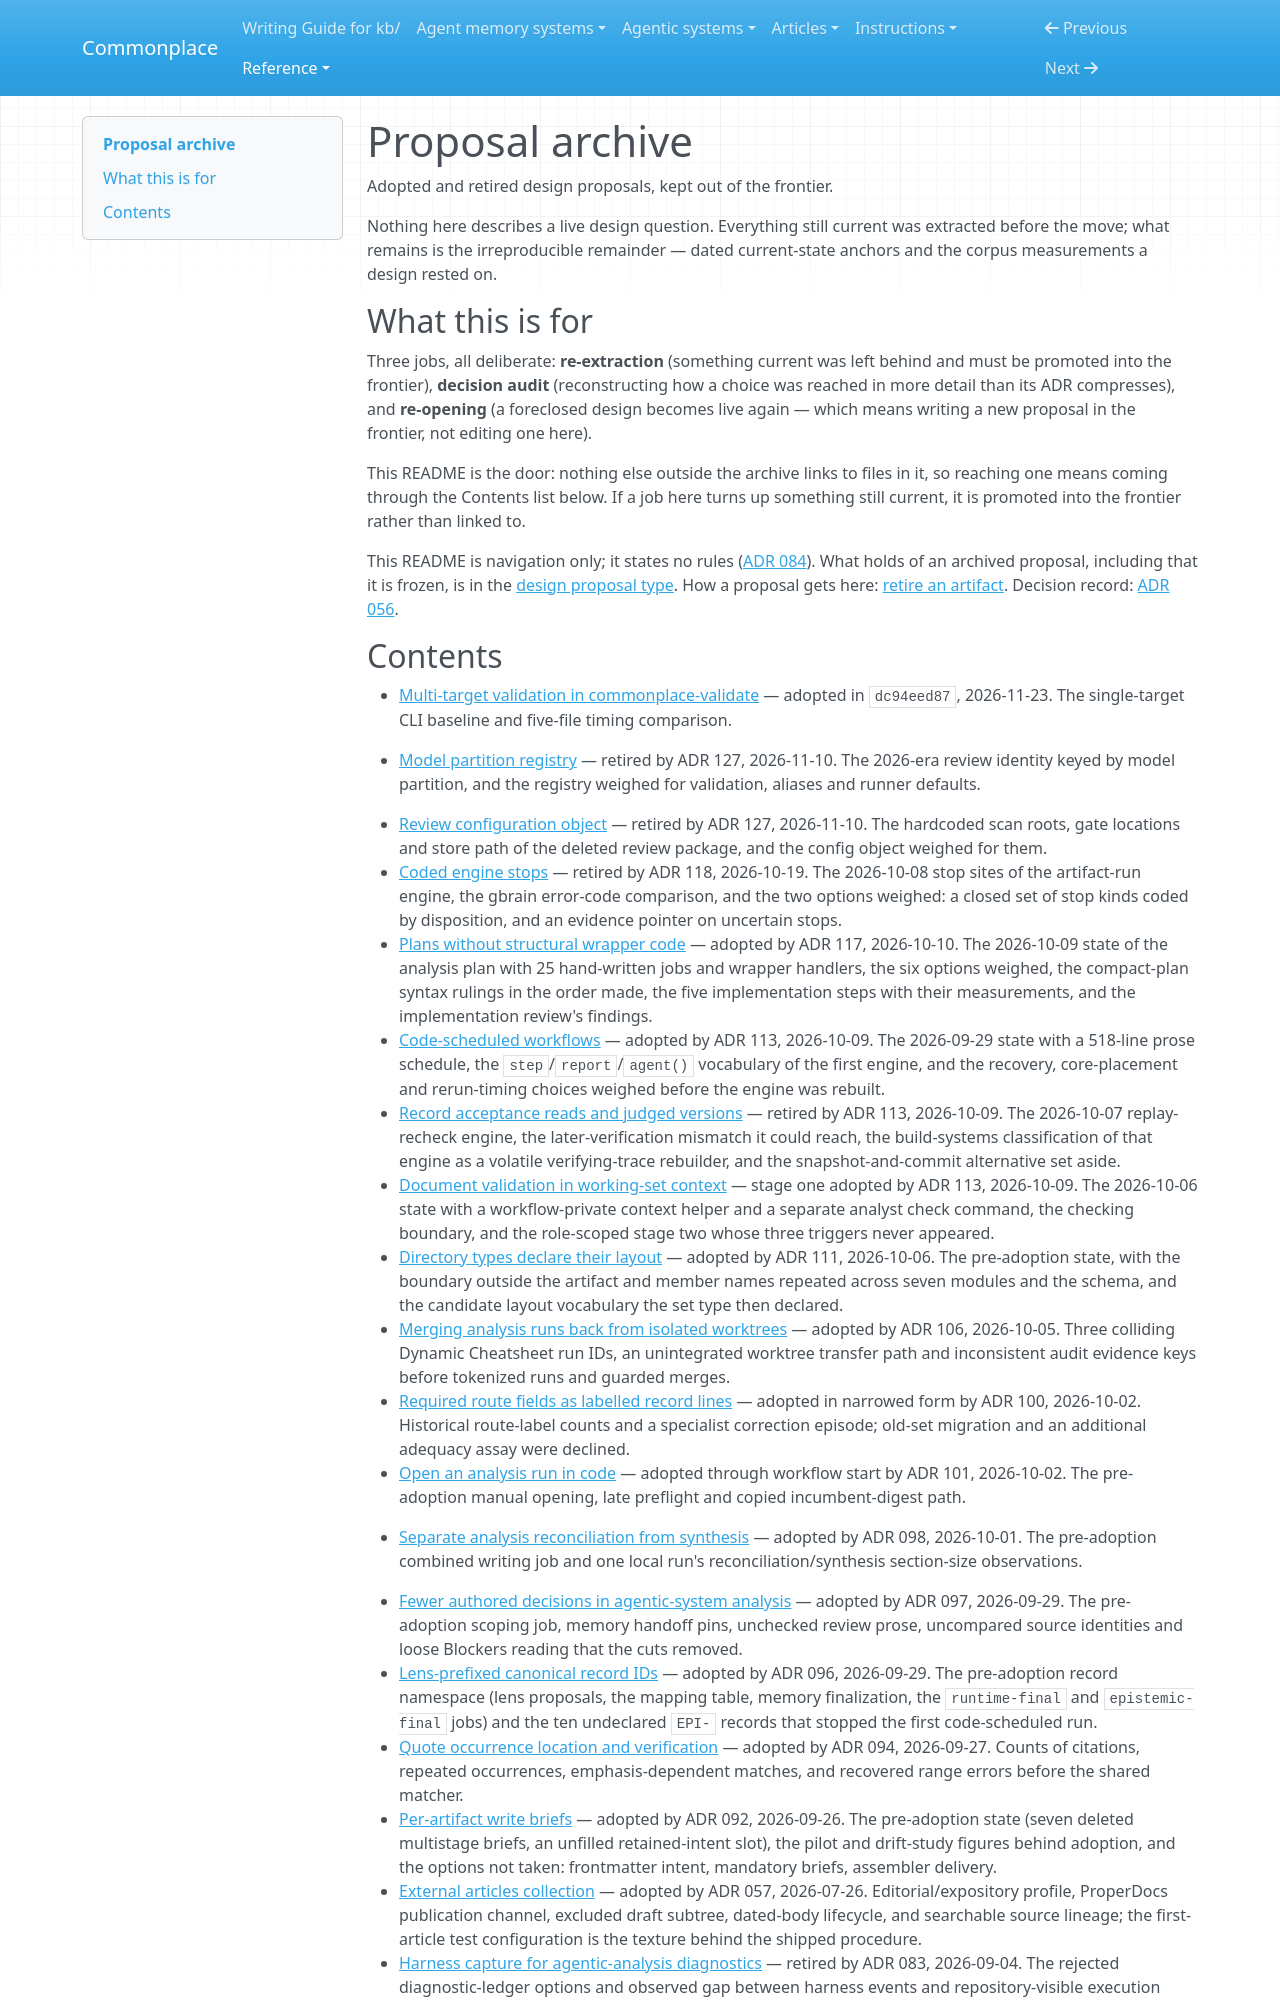

repository: zby/commonplace · page: reference/proposals/archive/index.html · generator: mkdocs

# Proposal archive

Adopted and retired design proposals, kept out of the frontier.

Nothing here describes a live design question. Everything still current was extracted before the move; what remains is the irreproducible remainder — dated current-state anchors and the corpus measurements a design rested on.

## What this is for

Three jobs, all deliberate: **re-extraction** (something current was left behind and must be promoted into the frontier), **decision audit** (reconstructing how a choice was reached in more detail than its ADR compresses), and **re-opening** (a foreclosed design becomes live again — which means writing a new proposal in the frontier, not editing one here).

This README is the door: nothing else outside the archive links to files in it, so reaching one means coming through the Contents list below. If a job here turns up something still current, it is promoted into the frontier rather than linked to.

This README is navigation only; it states no rules ([ADR 084](../../adr/084-kind-rules-live-in-type-specs-and-operations-in-instructions.md)). What holds of an archived proposal, including that it is frozen, is in the [design proposal type](../../types/design-proposal.md). How a proposal gets here: [retire an artifact](../../../instructions/retire-artifact.md). Decision record: [ADR 056](../../adr/056-adopted-and-retired-proposals-archive-out-of-the-frontier.md).
